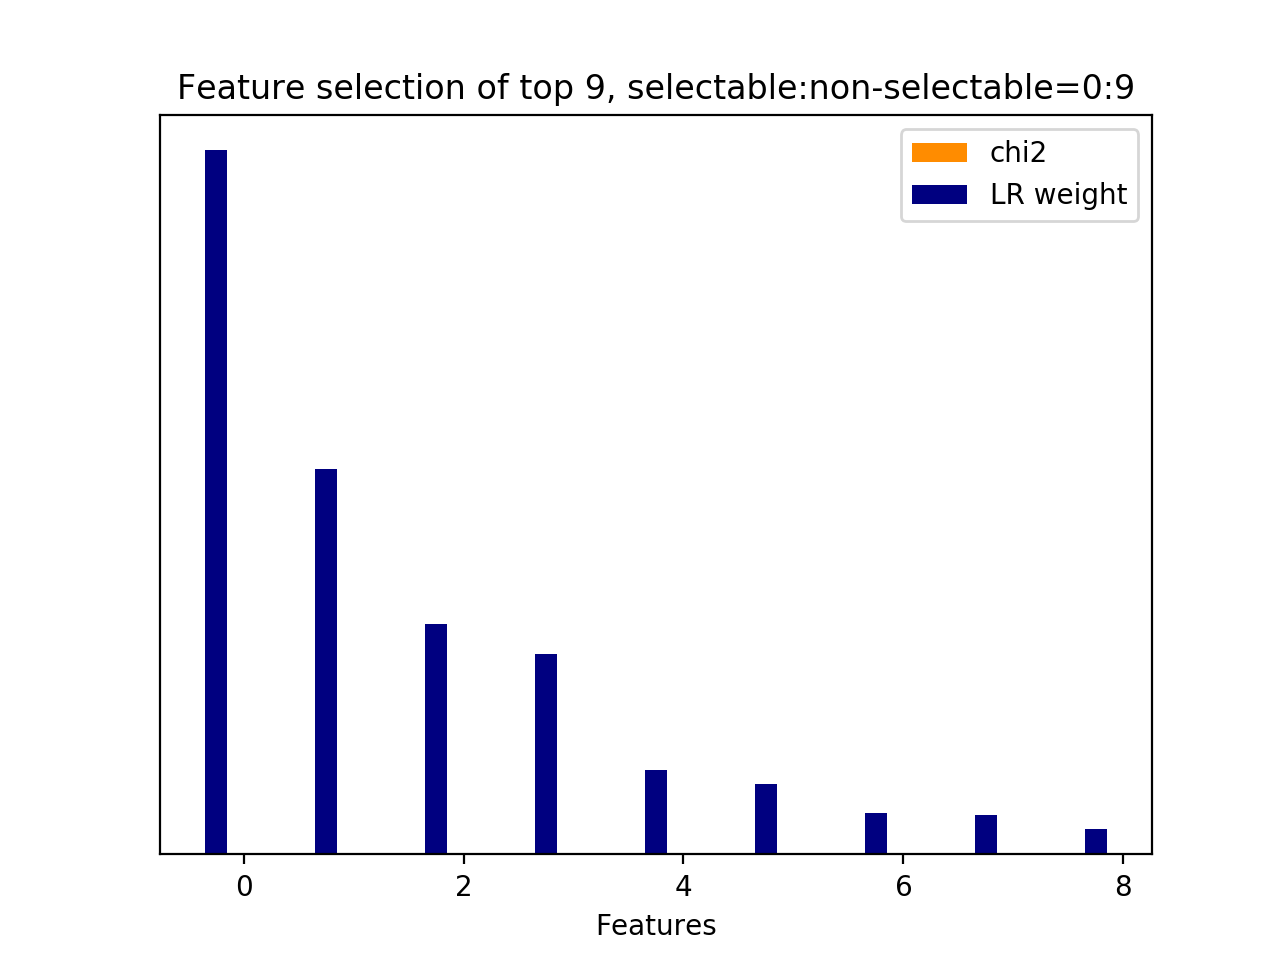

The table this chart was drawn from, first rows:
id, name, prefix, chi2, chi2_rank, clf_weight, clf_weight_rank
3, 11.1, b'11.1-skipthought_feature.current_user_…, 0.0000, 5, 1, 0
0, 11.1, b'11.1-skipthought_feature.current_user_…, 0.0000, 8, 0.5475, 1
8, 11.2.1, b'11.2.1-skipthought_similarity.next_use…, 0.0000, 0, 0.3274, 2
4, 11.1, b'11.1-skipthought_feature.current_user_…, 0.0000, 4, 0.2841, 3
2, 11.1, b'11.1-skipthought_feature.current_user_…, 0.0000, 6, 0.1203, 4
5, 11.1, b'11.1-skipthought_feature.current_user_…, 0.0000, 3, 0.0993, 5
7, 11.1, b'11.1-skipthought_feature.current_user_…, 0.0000, 1, 0.0593, 6
6, 11.1, b'11.1-skipthought_feature.current_user_…, 0.0000, 2, 0.0561, 7
1, 11.1, b'11.1-skipthought_feature.current_user_…, 0.0000, 7, 0.0360, 8
